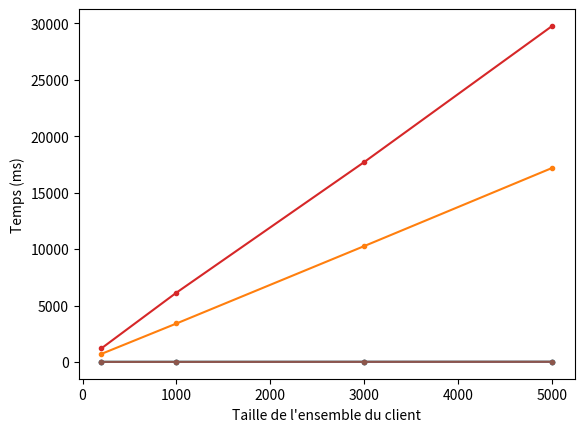

The script that saved this image:
import matplotlib.pyplot as plt


# affichage des graphes  de temps de calcul du serveur quand card client vaut 1
# le temps de calcul du client ne change que très peu : bien pas dépendant d
CARD = [200, 1000, 3000, 5000]
SERVER_ROUND_2 = [0.121000,  0.140000, 0.124000, 0.150000] # round 3 c'est la computation du serveur

plt.plot(CARD, SERVER_ROUND_2, marker=".")
plt.xlabel("Taille de l'ensemble du serveur")
plt.ylabel('Temps (ms)')
plt.show()

SERVER_ROUND_3 = [707.322000, 3406.617000, 10271.709000, 17196.722000] # round 3 c'est la computation du serveur

plt.plot(CARD, SERVER_ROUND_3, marker=".")
plt.xlabel("Taille de l'ensemble du serveur")
plt.ylabel('Temps (ms)')
plt.show()

SERVER_ROUND_4 = [0.275000, 1.035000, 2.783000, 4.698000] # round 3 c'est la computation du serveur

plt.plot(CARD, SERVER_ROUND_4, marker=".")
plt.xlabel("Taille de l'ensemble du serveur")
plt.ylabel('Temps (ms)')
plt.show()

#affichage des graphes quand le server vaut 1

CLIENT_ROUND_1= [1195.961000, 6142.402000, 17723.624000, 29781.314000] # round 3 c'est la computation du serveur

plt.plot(CARD, CLIENT_ROUND_1, marker=".")
plt.xlabel("Taille de l'ensemble du client")
plt.ylabel('Temps (ms)')
plt.show()

CLIENT_ROUND_2 = [0.374000, 1.635000, 6.148000, 9.456000] # round 3 c'est la computation du serveur

plt.plot(CARD, CLIENT_ROUND_2, marker=".")
plt.xlabel("Taille de l'ensemble du client")
plt.ylabel('Temps (ms)')
plt.show()

CLIENT_ROUND_4 = [0.629000, 2.423000, 7.644000, 12.549000] # round 3 c'est la computation du serveur

plt.plot(CARD, CLIENT_ROUND_4, marker=".")
plt.xlabel("Taille de l'ensemble du client")
plt.ylabel('Temps (ms)')
plt.show()
